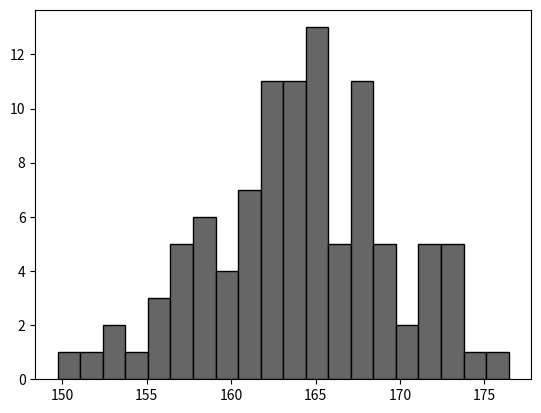

This chart was generated by the following Python code:
import matplotlib.pyplot as plt
import numpy

# 平均値165, 標準偏差（ばらつき具合）6, 要素数100個
x = numpy.random.normal(165, 6, 100)

fig = plt.figure()
ax = fig.add_subplot(1,1,1)

ax.hist(x, bins=20, color="#666", ec="#000")

plt.show()
